Labelled photos from "dataset_split", an image-classification folder in hakimlutfi46/DBS-image-classification. The possible labels are: boot, sandal, shoe.

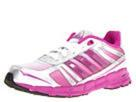
Label: shoe

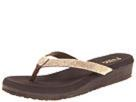
Label: sandal

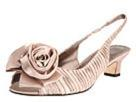
Label: sandal

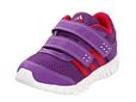
Label: shoe

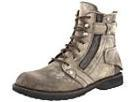
Label: boot

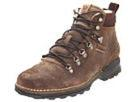
Label: boot
